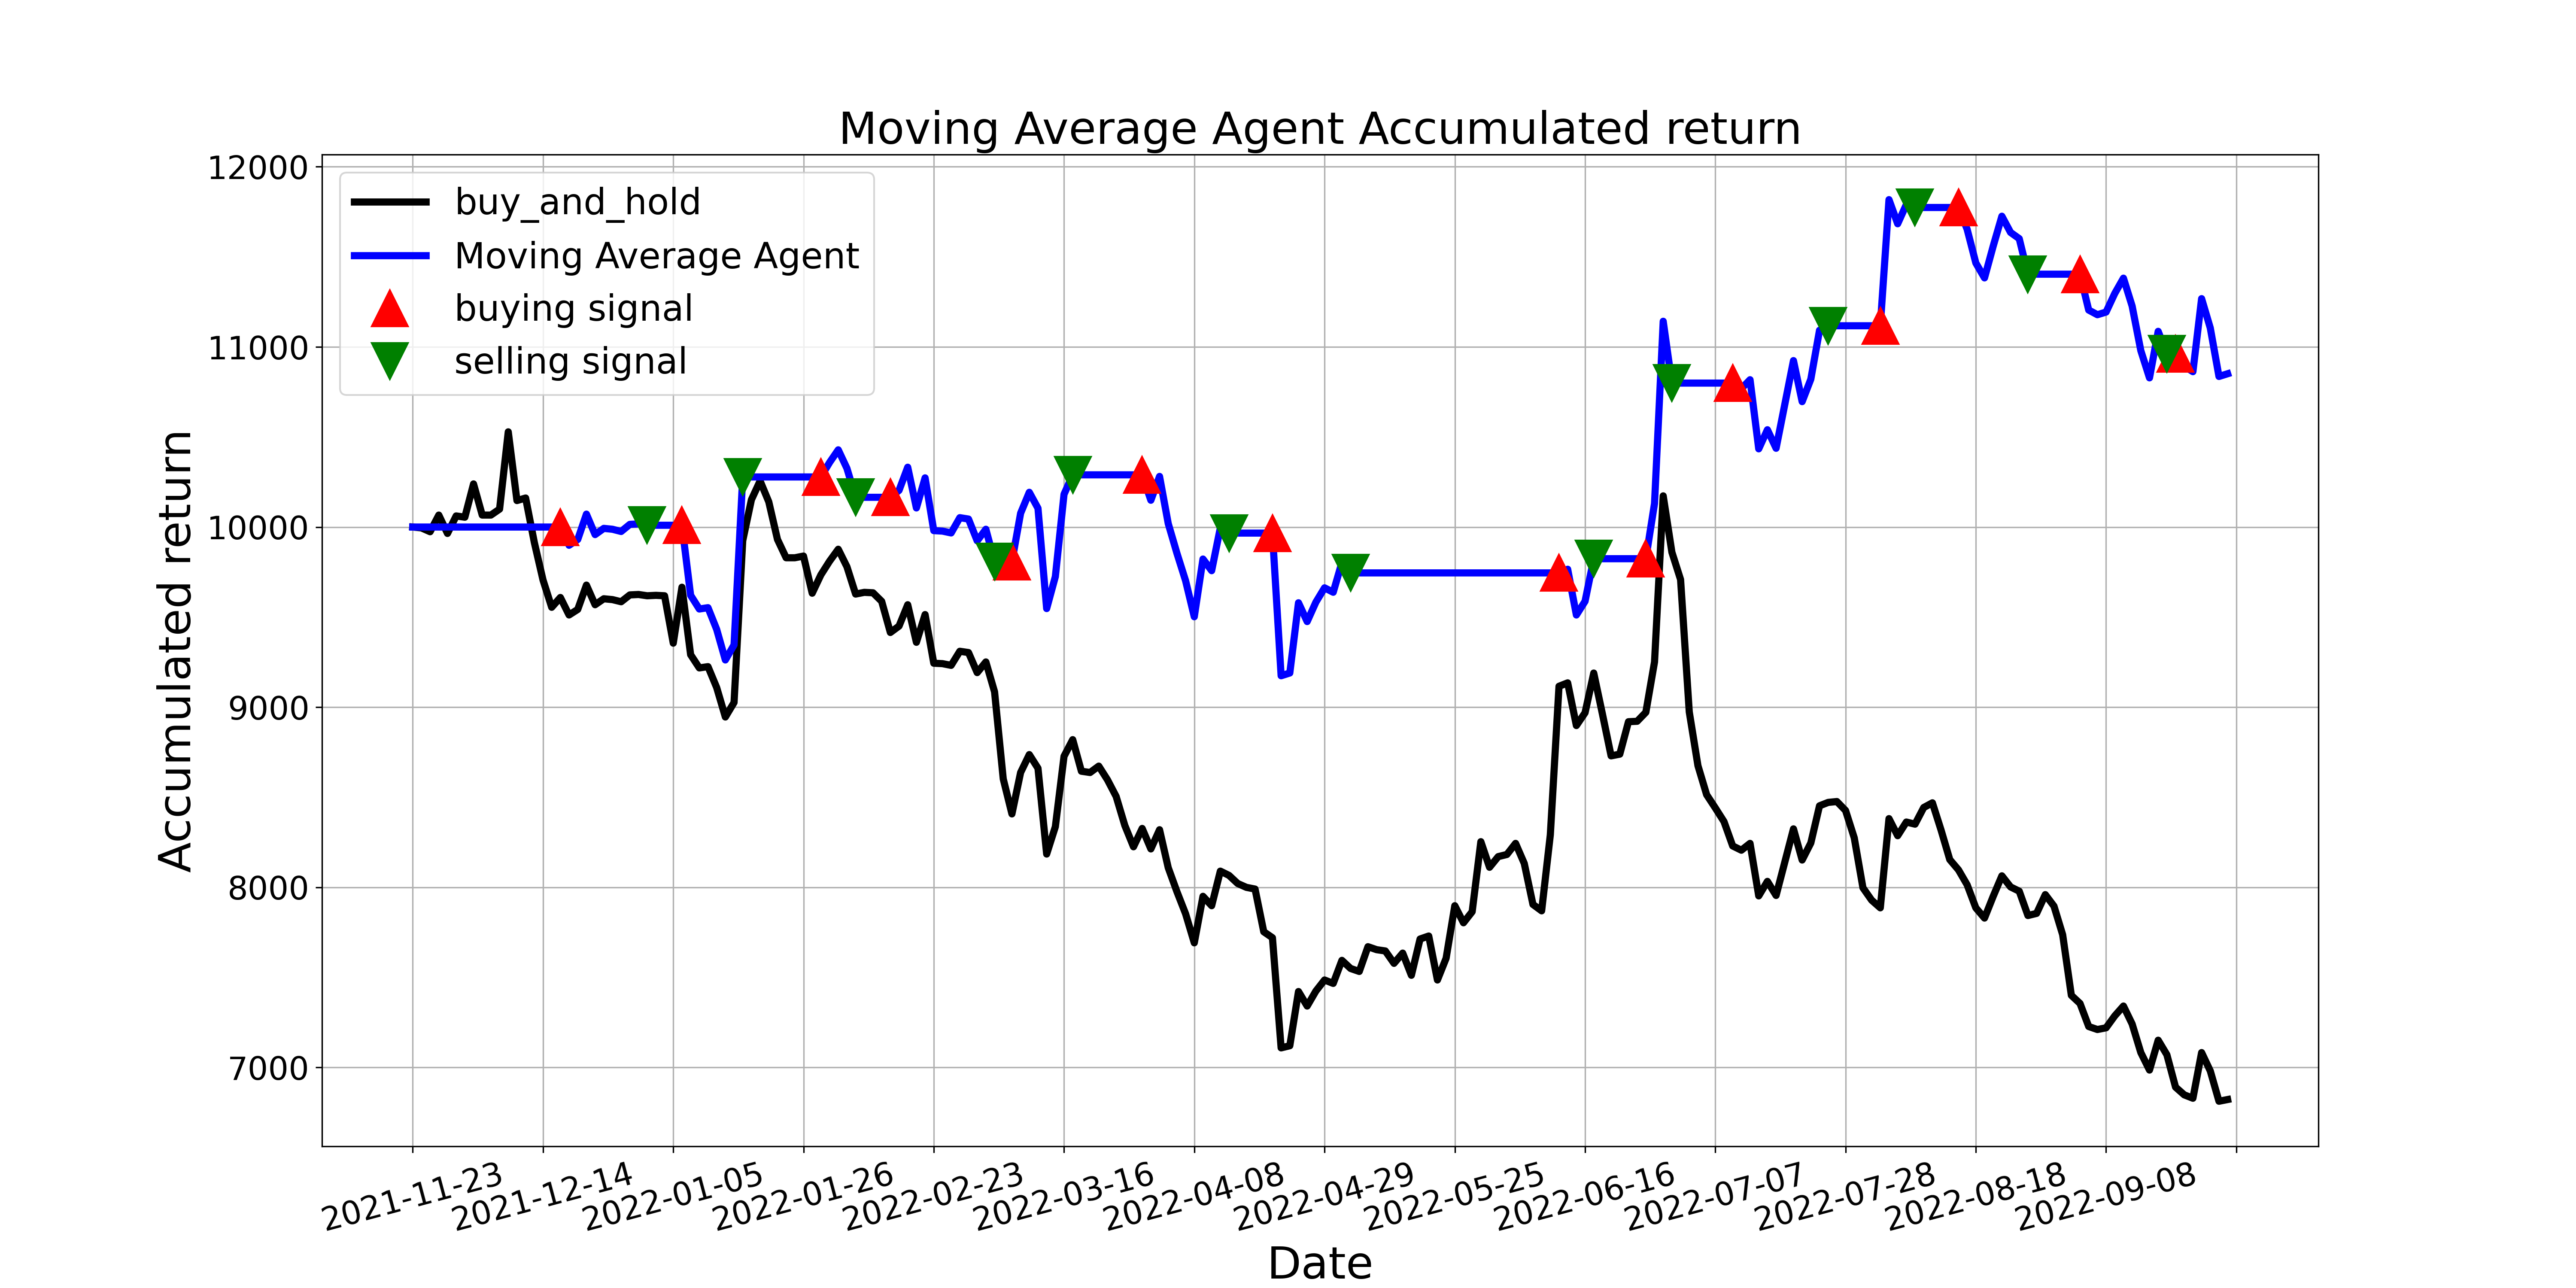

The file beside this chart, header and first rows:
, tradeDate, B&H, action, operation, return
0, 2021-11-23, 10000, , 0, 10000
1, 2021-11-24, 9995, 0.0, 0, 10000
2, 2021-11-25, 9974, 0.0, 0, 10000
3, 2021-11-26, 10066, 0.0, 0, 10000
4, 2021-11-29, 9964, 0.0, 0, 10000
5, 2021-11-30, 10062, 0.0, 0, 10000
6, 2021-12-01, 10055, 0.0, 0, 10000
7, 2021-12-02, 10239, 0.0, 0, 10000
8, 2021-12-03, 10066, 0.0, 0, 10000
9, 2021-12-06, 10066, 0.0, 0, 10000
10, 2021-12-07, 10100, 0.0, 0, 10000
11, 2021-12-08, 10529, 0.0, 0, 10000
12, 2021-12-09, 10147, 0.0, 0, 10000
13, 2021-12-10, 10161, 0.0, 0, 10000
14, 2021-12-13, 9915, 0.0, 0, 10000
15, 2021-12-14, 9706, 0.0, 0, 10000
16, 2021-12-15, 9554, 0.0, 0, 10000
17, 2021-12-16, 9609, 1.0, 1, 10000
18, 2021-12-17, 9512, 0.0, 0, 9899
19, 2021-12-20, 9543, 0.0, 0, 9931
20, 2021-12-21, 9678, 0.0, 0, 10072
21, 2021-12-22, 9569, 0.0, 0, 9958
22, 2021-12-23, 9602, 0.0, 0, 9993
23, 2021-12-24, 9597, 0.0, 0, 9988
24, 2021-12-27, 9585, 0.0, 0, 9975
25, 2021-12-28, 9623, 0.0, 0, 10015
26, 2021-12-29, 9626, 0.0, 0, 10017
27, 2021-12-30, 9618, 2.0, 2, 10010
28, 2021-12-31, 9621, 0.0, 0, 10010
29, 2022-01-04, 9618, 0.0, 0, 10010
30, 2022-01-05, 9355, 0.0, 0, 10010
31, 2022-01-06, 9666, 1.0, 1, 10010
32, 2022-01-07, 9291, 0.0, 0, 9621
33, 2022-01-10, 9218, 0.0, 0, 9545
34, 2022-01-11, 9225, 0.0, 0, 9552
35, 2022-01-12, 9109, 0.0, 0, 9432
36, 2022-01-13, 8945, 0.0, 0, 9262
37, 2022-01-14, 9026, 0.0, 0, 9346
38, 2022-01-17, 9924, 2.0, 2, 10278
39, 2022-01-18, 10152, 0.0, 0, 10278
40, 2022-01-19, 10256, 0.0, 0, 10278
41, 2022-01-20, 10140, 0.0, 0, 10278
42, 2022-01-21, 9931, 0.0, 0, 10278
43, 2022-01-24, 9829, 0.0, 0, 10278
44, 2022-01-25, 9829, 0.0, 0, 10278
45, 2022-01-26, 9839, 0.0, 0, 10278
46, 2022-01-27, 9633, 0.0, 0, 10278
47, 2022-01-28, 9735, 1.0, 1, 10278
48, 2022-02-07, 9810, 0.0, 0, 10358
49, 2022-02-08, 9877, 0.0, 0, 10429
50, 2022-02-09, 9780, 0.0, 0, 10326
51, 2022-02-10, 9628, 2.0, 2, 10165
52, 2022-02-11, 9637, 0.0, 0, 10165
53, 2022-02-14, 9635, 0.0, 0, 10165
54, 2022-02-15, 9588, 0.0, 0, 10165
55, 2022-02-16, 9415, 1.0, 1, 10165
56, 2022-02-17, 9450, 0.0, 0, 10204
57, 2022-02-18, 9569, 0.0, 0, 10332
58, 2022-02-21, 9360, 0.0, 0, 10106
59, 2022-02-22, 9514, 0.0, 0, 10273
... 150 more rows
